4-way image classification set "datasets" from GitHub (anmol9875/Rentify); label vocabulary: critical, major, minor, no damage.

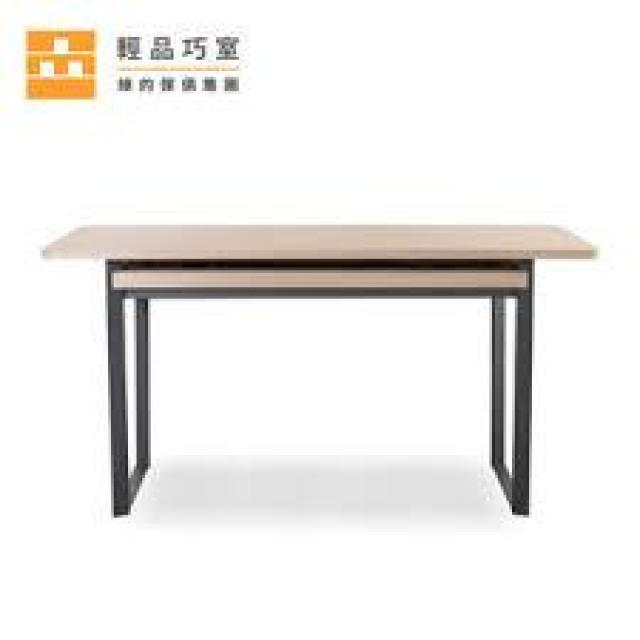
Label: minor

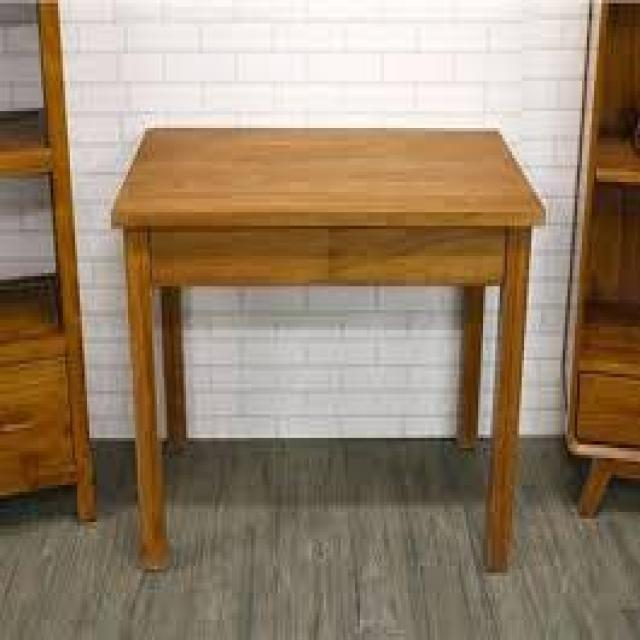
Label: critical

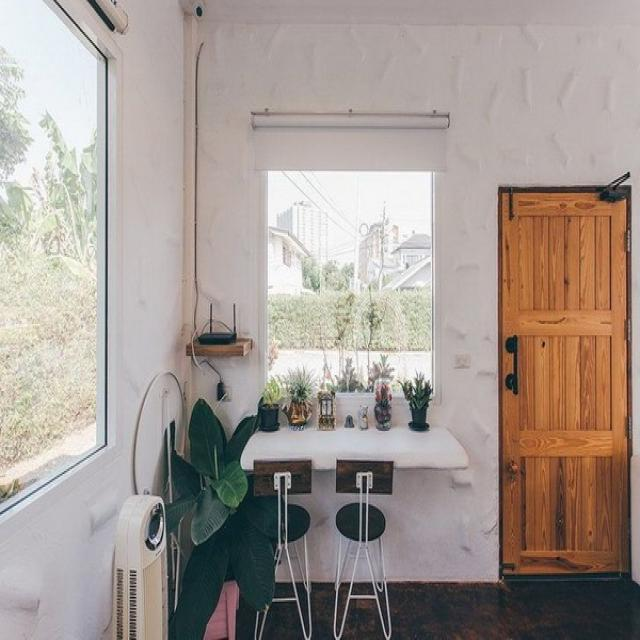
Label: no damage

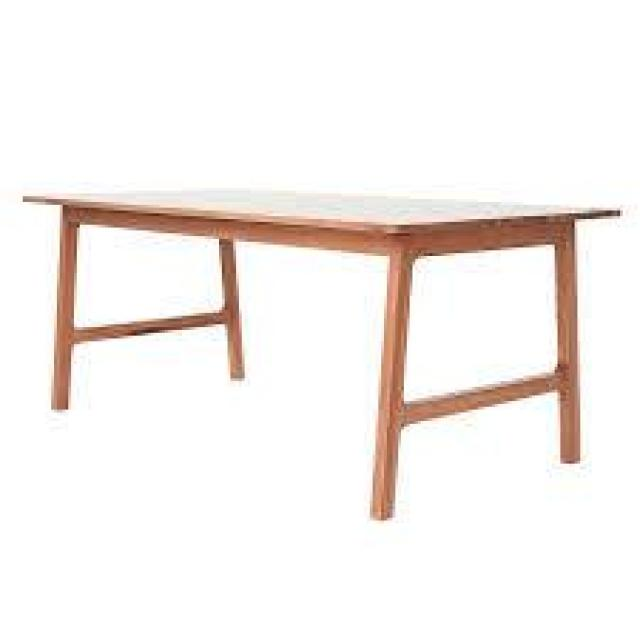
Label: major

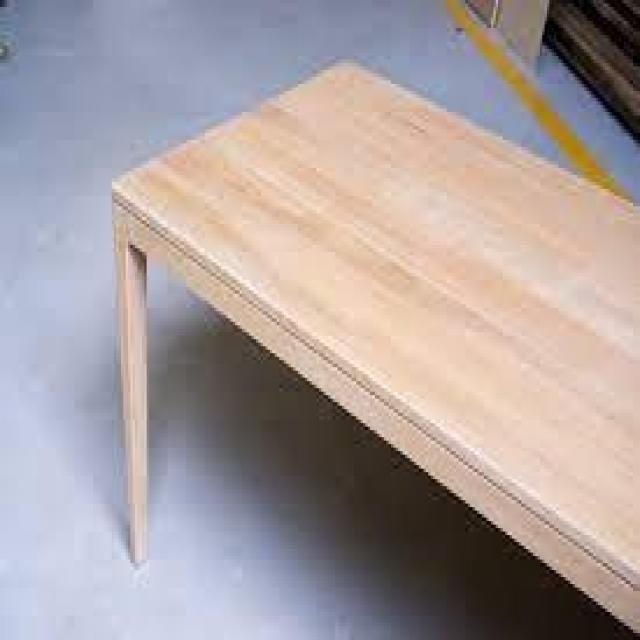
Label: minor

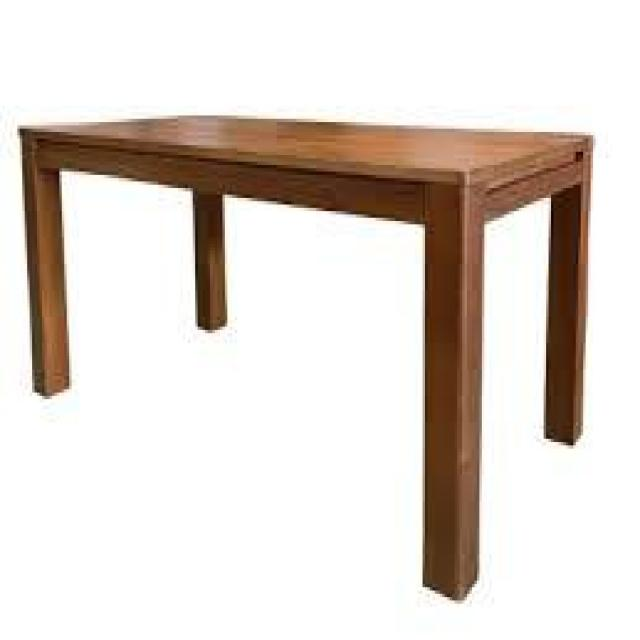
Label: critical
